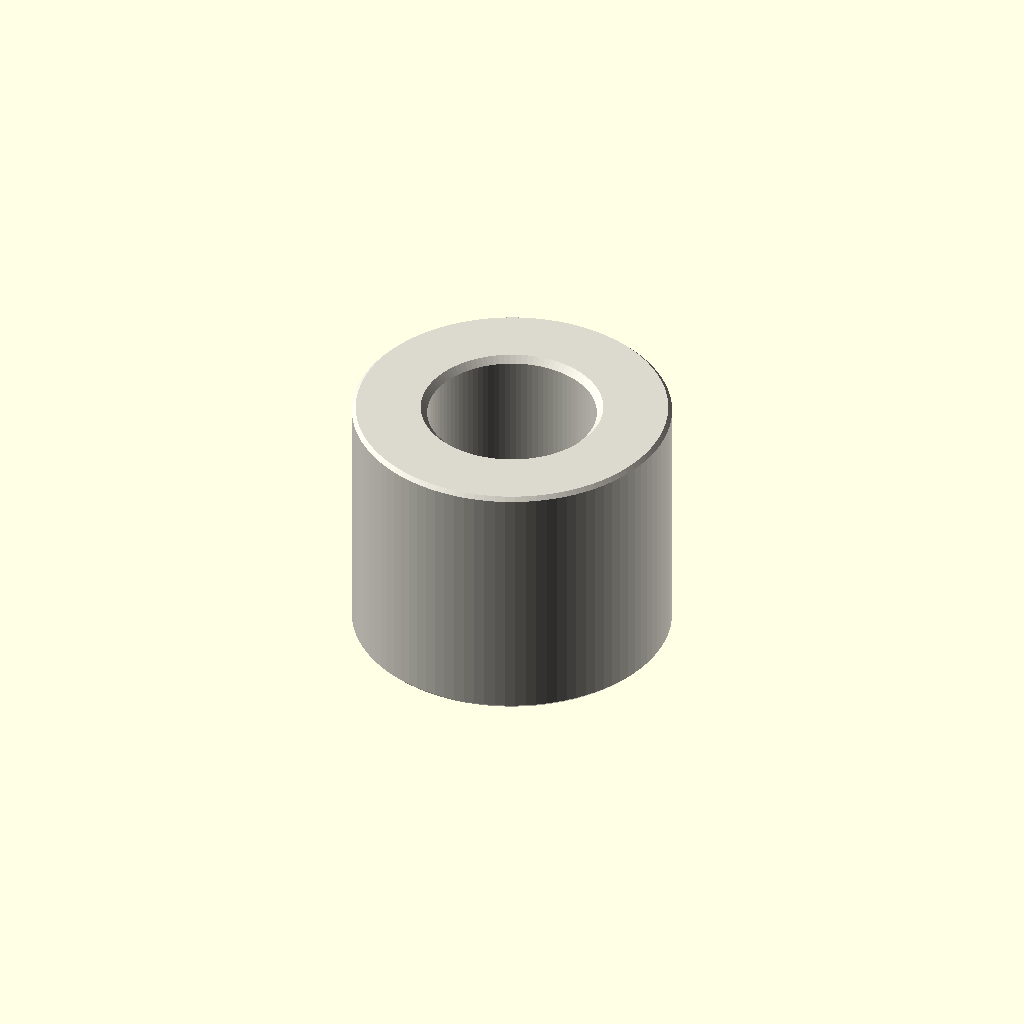
Cell 1: the model at its default parameters.
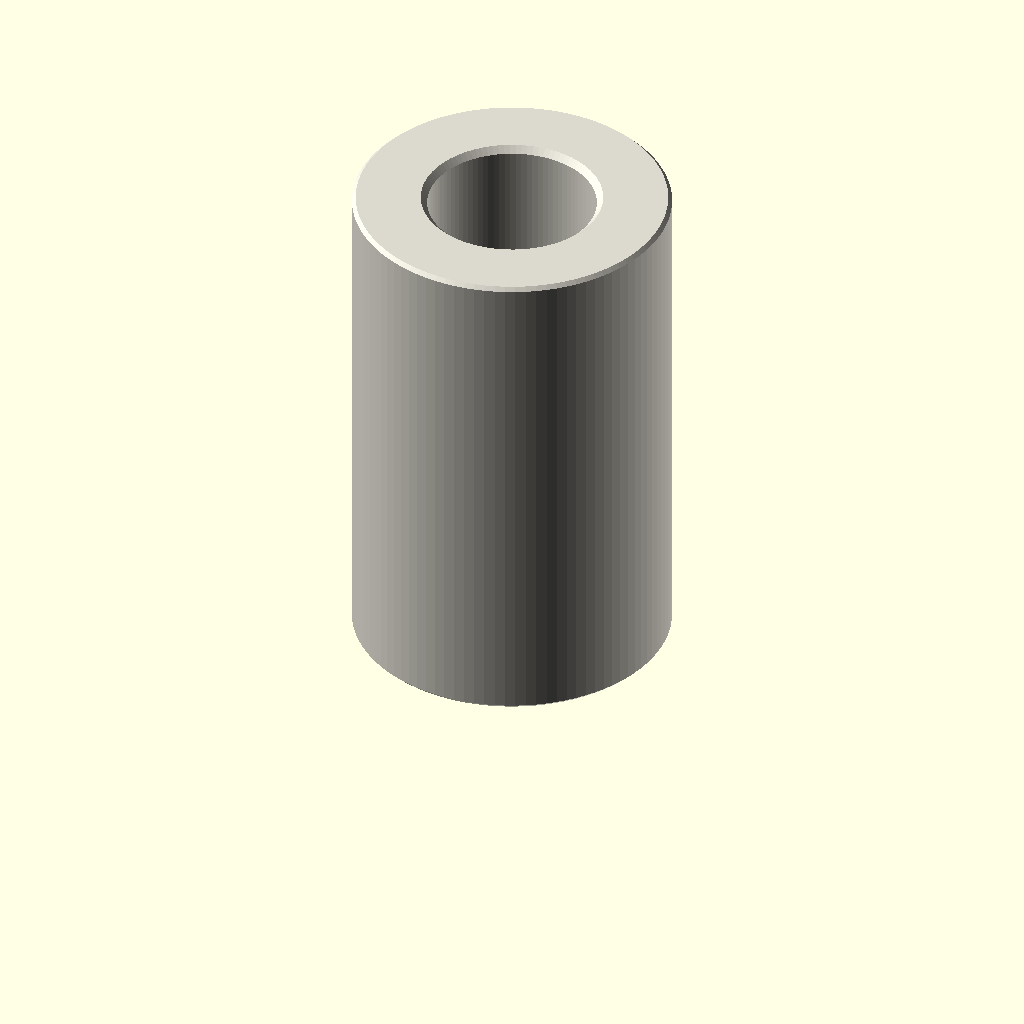
Cell 2: depth_mm = 16 (everything else at default).
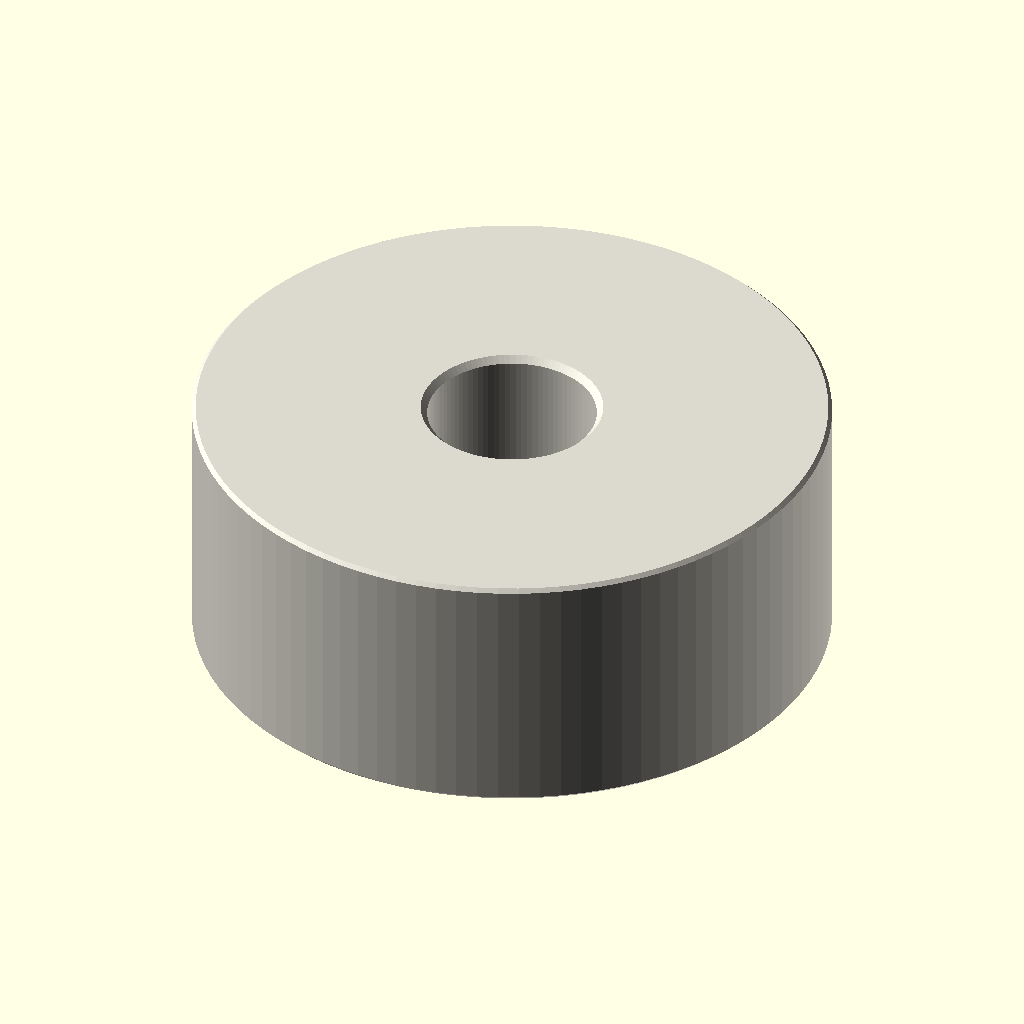
Cell 3: the same model with outer_diameter_mm = 20.
One fixed orthographic camera (rotation 55°, 0°, 25°; colour scheme Cornfield) for every cell.
OpenSCAD source file parts/hardware_spacer_m5_nylon_white_10_mm_outer_diameter_8_mm_depth/scad/working.scad:
// OOMP generic catalogue model; units: mm.
// Stud length is additional to body depth. Tapping depths are model assumptions.
variant = "full"; // [full, display]
family = "spacer";
connection_type = "plain";
depth_mm = 8;
stud_length_mm = 0;
tapped_depth_mm = 0;
bore_mm = 5.3;
outer_diameter_mm = 10;
across_flats_mm = 6;
thread_nominal_diameter_mm = 3;
thread_pitch_mm = 0.5;
edge_chamfer_mm = 0.12;
mouth_chamfer_mm = 0.2;
angular_segments = 96;
samples_per_pitch = 16;

// Boundary travels up the outside, then down any tapped/plain bore.
// Equal-height rings at shoulders form the annular shoulder faces.
n = angular_segments;
threaded = family == "standoff";
has_stud = connection_type == "stud_to_tapped" || connection_type == "stud_to_stud";
two_studs = connection_type == "stud_to_stud";
through = !threaded || connection_type == "tapped_to_tapped";
pitch = thread_pitch_mm;
diameter = threaded ? thread_nominal_diameter_mm : bore_mm;
minor = diameter - 5*sqrt(3)*pitch/8;
transition = mouth_chamfer_mm + (threaded ? 5*sqrt(3)*pitch/16 : 0);
tip_chamfer = mouth_chamfer_mm + 17*sqrt(3)*pitch/48;
function sorted(v) = len(v)<=1 ? v : let(p=v[0])
    concat(sorted([for(x=v) if(x<p-1e-8) x]), [p], sorted([for(x=v) if(x>p+1e-8) x]));
function reverse(v) = [for(i=[len(v)-1:-1:0]) v[i]];
function theta(i) = i*360/n;
function fract(x) = x-floor(x);
function phase_distance(i,z) = abs(fract(z/pitch-theta(i)/360+0.5)-0.5);
function thread_r(i,z) = minor/2 + min(5*sqrt(3)*pitch/16,
    max(0,(phase_distance(i,z)-0.125)*pitch*sqrt(3)));
function stud_r(i,z,tip) = min(diameter/2 - (variant=="full" ?
    min(17*sqrt(3)*pitch/48,max(0,(phase_distance(i,z)-0.0625)*pitch*sqrt(3))) : 0),
    diameter/2-tip_chamfer+abs(z-tip));
function body_r(i,z) = (threaded ? across_flats_mm/2/cos(theta(i)%60-30) : outer_diameter_mm/2)
    - max(0,edge_chamfer_mm-min(z,depth_mm-z));
function bore_r(i,z) = max(threaded ? (variant=="full" ? thread_r(i,z) : minor/2) : diameter/2,
    diameter/2+mouth_chamfer_mm-(through ? min(z,depth_mm-z) : depth_mm-z));
function stud_z(a,b,tip) = let(count=variant=="full" ? ceil(stud_length_mm/pitch*samples_per_pitch) : 1)
    sorted(concat([for(i=[0:count]) a+(b-a)*i/count], [tip==a ? tip+tip_chamfer : tip-tip_chamfer]));
body_z = sorted([0,edge_chamfer_mm,depth_mm-edge_chamfer_mm,depth_mm]);
low = through ? 0 : depth_mm-tapped_depth_mm;
count = threaded && variant=="full" ? ceil((depth_mm-low)/pitch*samples_per_pitch) : 1;
bore_z = two_studs ? [] : reverse(sorted(concat(
    [for(i=[0:count]) low+(depth_mm-low)*i/count],
    [depth_mm-mouth_chamfer_mm,depth_mm-transition],
    through ? [mouth_chamfer_mm,transition] : [])));
// Ring descriptors: [height, kind, tip]. Kind: 0 body, 1 stud, 2 bore.
rings = concat(
    has_stud ? [for(z=stud_z(-stud_length_mm,0,-stud_length_mm)) [z,1,-stud_length_mm]] : [],
    [for(z=body_z) [z,0,0]],
    two_studs ? [for(z=stud_z(depth_mm,depth_mm+stud_length_mm,depth_mm+stud_length_mm)) [z,1,depth_mm+stud_length_mm]] : [],
    [for(z=bore_z) [z,2,0]]);
function radius(i,ring) = ring[1]==0 ? body_r(i,ring[0]) :
    ring[1]==1 ? stud_r(i,ring[0],ring[2]) : bore_r(i,ring[0]);
points = concat([for(ring=rings) for(i=[0:n-1])
    [radius(i,ring)*cos(theta(i)),radius(i,ring)*sin(theta(i)),ring[0]]],
    through ? [] : [[0,0,rings[0][0]],[0,0,rings[len(rings)-1][0]]]);
center = len(rings)*n;
last = (len(rings)-1)*n;
// OpenSCAD winding is opposite to STL winding.
faces = concat(
    [for(j=[0:len(rings)-(through ? 1 : 2)]) for(i=[0:n-1]) each
        let(a=j*n+i,b=j*n+(i+1)%n,c=((j+1)%len(rings))*n+(i+1)%n,d=((j+1)%len(rings))*n+i)
        [[a,c,b],[a,d,c]]],
    through ? [] : [for(i=[0:n-1]) each let(k=(i+1)%n)
        [[center,i,k],[center+1,last+k,last+i]]]);
assert(family=="spacer" || family=="standoff");
assert(!threaded || connection_type=="tapped_to_tapped" || has_stud);
assert(depth_mm>0 && diameter>0 && pitch>0);
assert(variant=="full" || variant=="display");
assert(n>=24 && n%12==0 && samples_per_pitch>=8);
assert(mouth_chamfer_mm>0 && mouth_chamfer_mm<depth_mm/2);
assert(edge_chamfer_mm>=0 && edge_chamfer_mm<depth_mm/2);
assert(diameter+4*max(mouth_chamfer_mm,edge_chamfer_mm) < (threaded ? across_flats_mm : outer_diameter_mm));
assert(!has_stud || stud_length_mm>2*mouth_chamfer_mm);
assert(!through || !threaded || 2*transition<depth_mm);
assert(connection_type!="stud_to_tapped" || (tapped_depth_mm>transition && tapped_depth_mm<depth_mm));
color([0.86,0.85,0.81]) polyhedron(points=points,faces=faces,convexity=20);
Parameter table extracted from the source (name, type, default, range or options):
variant: string, default "full", options "full", "display"
family: string, default "spacer"
connection_type: string, default "plain"
depth_mm: number, default 8
stud_length_mm: number, default 0
tapped_depth_mm: number, default 0
bore_mm: number, default 5.3
outer_diameter_mm: number, default 10
across_flats_mm: number, default 6
thread_nominal_diameter_mm: number, default 3
thread_pitch_mm: number, default 0.5
edge_chamfer_mm: number, default 0.12
mouth_chamfer_mm: number, default 0.2
angular_segments: number, default 96
samples_per_pitch: number, default 16
